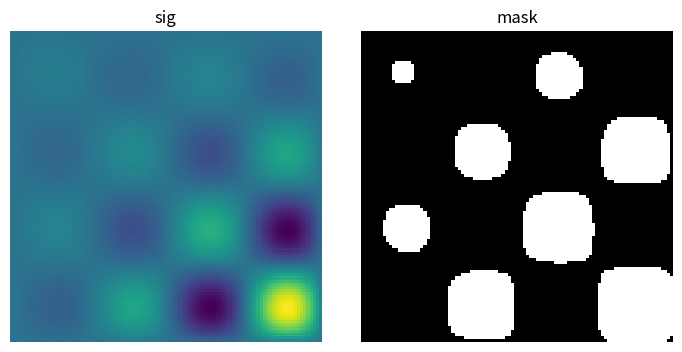
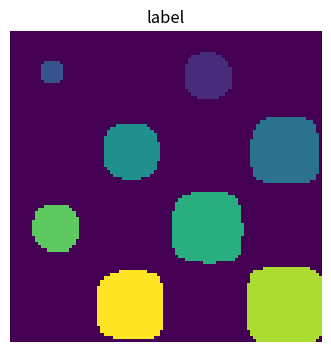
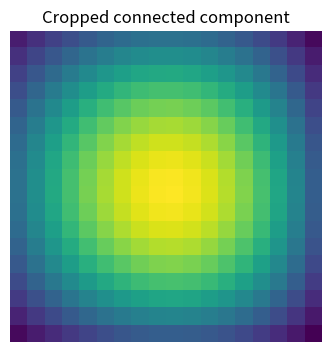

Reproduce these figures in Python, in order.
"""
=============================
Demo connected components
=============================

Extracting and labeling connected components in a 2D array
"""
import numpy as np
from matplotlib import pyplot as plt

############################################################
# Generate some binary data
np.random.seed(0)
x, y = np.indices((100, 100))
sig = np.sin(2*np.pi*x/50.) * np.sin(2*np.pi*y/50.) * (1+x*y/50.**2)**2
mask = sig > 1

plt.figure(figsize=(7, 3.5))
plt.subplot(1, 2, 1)
plt.imshow(sig)
plt.axis('off')
plt.title('sig')

plt.subplot(1, 2, 2)
plt.imshow(mask, cmap=plt.cm.gray)
plt.axis('off')
plt.title('mask')
plt.subplots_adjust(wspace=.05, left=.01, bottom=.01, right=.99, top=.9)


############################################################
# Label connected components
from scipy import ndimage
labels, nb = ndimage.label(mask)

plt.figure(figsize=(3.5, 3.5))
plt.imshow(labels)
plt.title('label')
plt.axis('off')

plt.subplots_adjust(wspace=.05, left=.01, bottom=.01, right=.99, top=.9)


############################################################
# Extract the 4th connected component, and crop the array around it
sl = ndimage.find_objects(labels==4)
plt.figure(figsize=(3.5, 3.5))
plt.imshow(sig[sl[0]])
plt.title('Cropped connected component')
plt.axis('off')

plt.subplots_adjust(wspace=.05, left=.01, bottom=.01, right=.99, top=.9)

plt.show()


